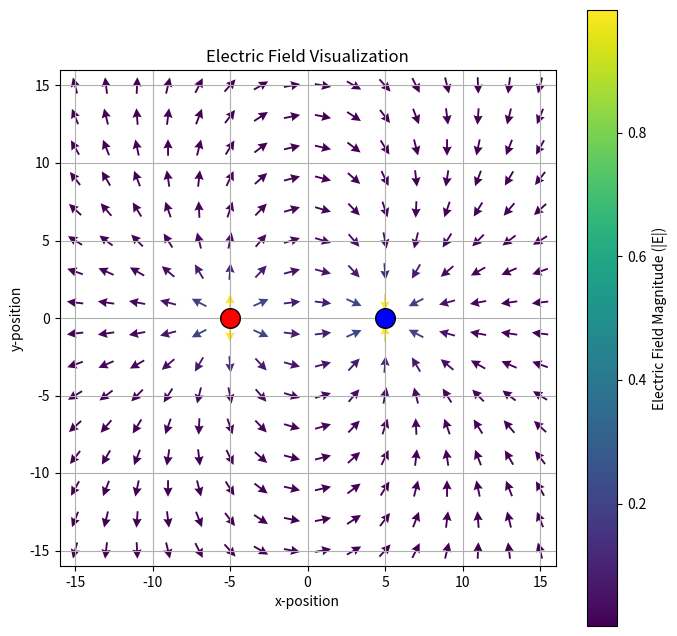

Source code (Python):
# visualization of an electric field

import numpy as np
import matplotlib.pyplot as plt

# 電荷クラス
class Charge:
    def __init__(self, q, x, y, z=0.0) -> None:
        self.q = q
        self.x = x
        self.y = y
        self.z = z

# 電荷の設定
def initialize_charges():
    N = 2 # 電荷数
    charges = [
        Charge(1.0, -5.0, 0.0),
        Charge(-1.0, 5.0, 0.0, 0.0),
    ]
    return charges

def get_charge_property_arrays(charges):
    N = len(charges)
    x_list = np.ndarray(N)
    y_list = np.ndarray(N)
    z_list = np.ndarray(N)
    q_list = np.ndarray(N)
    for i in range(N):
        x_list[i] = charges[i].x
        y_list[i] = charges[i].y
        z_list[i] = charges[i].z
        q_list[i] = charges[i].q
    return q_list, x_list, y_list, z_list

# メイン処理
#クーロン定数
k = 1.0
# 電荷の設定
charges = initialize_charges()
q_list, qx_list, qy_list, _ = get_charge_property_arrays(charges)
# 測定点
Lx = 15
Ly = 15
step = 1.0

# 描画するグリッドポイントの座標を作成
# -L から L までの範囲で step 刻み
X, Y = np.meshgrid(np.arange(-Lx, Lx + step, step),
                   np.arange(-Ly, Ly + step, step))

# 電場データを格納する配列
# X, Y と同じ形状にする
Ex = np.zeros_like(X, dtype=float)
Ey = np.zeros_like(Y, dtype=float)

# ポテンシャルを格納する配列
V = np.zeros_like(X, dtype=float)

# 電場の計算
for i, xp in enumerate(np.arange(-Lx, Lx + step, step)):
    for j, yp in enumerate(np.arange(-Ly, Ly + step, step)):
        rx = xp - qx_list
        ry = yp - qy_list
        r = np.sqrt(rx**2 + ry**2)

        # 距離 r がゼロになる場合（観測点が電荷と同じ位置にある場合）のゼロ割を防ぐ
        # 極めて近い距離では電場は発散するため、ここでは計算結果をゼロにする
        with np.errstate(divide='ignore', invalid='ignore'):
            r_cubed_inv_list = np.power(r, -3.0)
            # r=0 の場合、r_cubed_inv は inf になるため、ゼロに置換
            r_cubed_inv_list[r == 0] = 0.0
            # ポテンシャル計算用
            r_inv_list = np.power(r, -1.0)
            r_inv_list[r == 0] = 0.0

        E_coeff = k * q_list * r_cubed_inv_list
        Ex_p = np.sum(E_coeff * rx)
        Ey_p = np.sum(E_coeff * ry)
        Ex[j, i] = Ex_p
        Ey[j, i] = Ey_p
        V[j, i] = np.sum(k * q_list * r_inv_list)

# 可視化
# 電場の強さの最大値を求め、矢印の長さを正規化（見やすくするため）
E_mag = np.sqrt(Ex**2 + Ey**2)
# E_mag の最大値がゼロでない場合のみ正規化
if np.max(E_mag) > 0:
    Ex_norm = Ex / E_mag
    Ey_norm = Ey / E_mag
else:
    Ex_norm = Ex
    Ey_norm = Ey

# プロットの作成
plt.figure(figsize=(8, 8))

# 密度（skip）を調整して、矢印が重なりすぎないようにします。
skip = 2 # 2点に1点を描画
quivar_plot = plt.quiver(X[::skip, ::skip], Y[::skip, ::skip],
           Ex_norm[::skip, ::skip], Ey_norm[::skip, ::skip],
           E_mag[::skip, ::skip], # 色は電場の強さ
           cmap='viridis',
           pivot='middle',
           scale=30, # 矢印の長さを調整 (小さいほど長い)
           headwidth=5, headlength=5)

# 正電荷は赤、負電荷は青で表示
# 電荷の大きさは、電荷の絶対値に比例させます（見栄えを考慮して乗数を使用）
for q, qx, qy in zip(q_list, qx_list, qy_list):
    color = 'red' if q > 0 else 'blue'
    # 電荷の絶対値が大きいほど、マーカーのサイズも大きくする
    size = abs(q) * 200 
    plt.scatter(qx, qy, s=size, c=color, marker='o', edgecolors='black', zorder=5, label='Charge' if 'Charge' not in plt.gca().get_legend_handles_labels()[1] else "")

plt.title("Electric Field Visualization")
plt.xlabel("x-position")
plt.ylabel("y-position")
plt.gca().set_aspect('equal', adjustable='box') # x, y 軸のスケールを合わせる
plt.xlim(-Lx - 1, Lx + 1)
plt.ylim(-Ly - 1, Ly + 1)
plt.grid(True)
plt.colorbar(quivar_plot, label='Electric Field Magnitude (|E|)') # カラーバーを追加
plt.show()